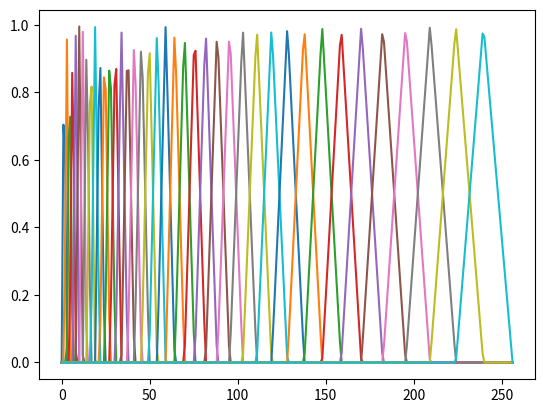

Write the Python code that produced this figure.
import numpy as np
import matplotlib.pyplot as plt

#MelSpectrogram from scratch

#Normal Setup:
#frame_length = 400 samples = 25ms @ 16kHz
#hop_length = 160 samples = 10ms @ 16kHz
#overlapping: (400-160)/400 = 60%

#Split a 1D waveform into overlapping frames.
def frame(waveform: np.ndarray, frame_length: int, hop_length: int) -> np.ndarray:
    T = len(waveform)
    n_frames = 1 + (T - frame_length) // hop_length

    frames = np.zeros((n_frames, frame_length), dtype = waveform.dtype)
    for i in range(n_frames):
        start = i*hop_length
        end = i*hop_length + frame_length
        frames[i] = waveform[start : end]
    return frames

#Window function Hanning window
def window(frames: np.ndarray, window_type: str = "hann") -> np.ndarray:
    N = frames.shape[1]
    if window_type == "hann":
        n = np.arange(N)
        w = 0.5 * (1 - np.cos(2 * np.pi * n / (N - 1)))
        w = w.astype(frames.dtype)
    else:
        raise ValueError(f"Unsupported window type: {window_type!r}")
    
    return frames * w
    
#Short time fourier transform
def stft(waveform: np.ndarray, n_fft: int = 512, hop_length: int = 160, win_length: int = 400) -> np.ndarray:
    frames = frame(waveform, win_length, hop_length)

    frames = window(frames)

    padded = np.zeros((frames.shape[0], n_fft), dtype=frames.dtype)
    padded[:, :win_length] = frames

    spectrum = np.fft.rfft(padded, axis=1).astype(np.complex64)

    return spectrum

#Melspectrogram
def hz_to_mel(f):
    mel = 2595 * np.log10(1 + f / 700)
    return mel
    
def mel_to_hz(m):
    hz = 700 * (10**(m / 2595) - 1)
    return hz

def mel_filterbank(sr: int, n_fft: int, n_mels: int, f_min: float = 0.0, f_max: float | None = None) -> np.ndarray:
    low_mel = hz_to_mel(0)
    high_mel = hz_to_mel(sr/2)
    fb = np.zeros((n_mels, n_fft // 2 + 1), dtype = np.float32)
    mel_points = np.linspace(low_mel, high_mel, n_mels + 2)

    #mel -> Hz -> FFT
    hz_points = mel_to_hz(mel_points)
    bins = hz_points * n_fft / sr

    #for each triangle i
    for i in range (n_mels):
        f_left = bins[i]
        f_center = bins[i+1]
        f_right = bins[i+2]
    
        #for every FFT bin k, fb[i, k]
        for k in range(n_fft // 2+1):
            if k < f_left:
                fb[i, k] = 0.0
            elif k < f_center:
                fb[i, k] = (k - f_left) / (f_center - f_left)
            elif k < f_right:
                fb[i, k] = (f_right - k) / (f_right - f_center)
            else:
                fb[i, k] = 0.0

    return fb

if __name__ == "__main__":
    x = np.arange(16000, dtype=np.float32)
    f = frame(x, 400, 160)
    print(f.shape)      #Expected (98, 400)
    print(f[0, :3])     #Expected [0. 1. 2.]
    print(f[1, :3])     #Expected [160. 161. 162.]
    print(f[-1, -1])    #Expected 15919

    # 0 by default
    N = 400
    n = np.arange(N)
    w = 0.5 * (1 - np.cos(2 * np.pi * n / (N - 1)))
    print(w[0], w[-1], w[(N-1)//2])      # → 0.0, 0.0, ≈1.0

    # windowing
    ones = np.ones((1, 400), dtype=np.float32)
    wf = window(ones)
    print(wf[0, 0], wf[0, -1])           # → 0.0, 0.0
    print(wf[0, 199], wf[0, 200])        # → ≈1.0, ≈1.0 (中点附近)

    # dtype 
    print(wf.dtype)                       # → float32 ✓ (修之前会是 float64)

    #stft
    S = stft(np.arange(16000, dtype=np.float32))
    print(S.shape) # Expected (98, 257)
    print(S.dtype) # Expected complex64/complex128

    print(hz_to_mel(0))
    print(mel_to_hz(hz_to_mel(1000)))

    fb = mel_filterbank(16000, 512, 40)
    plt.plot(fb.T)
    plt.show()
